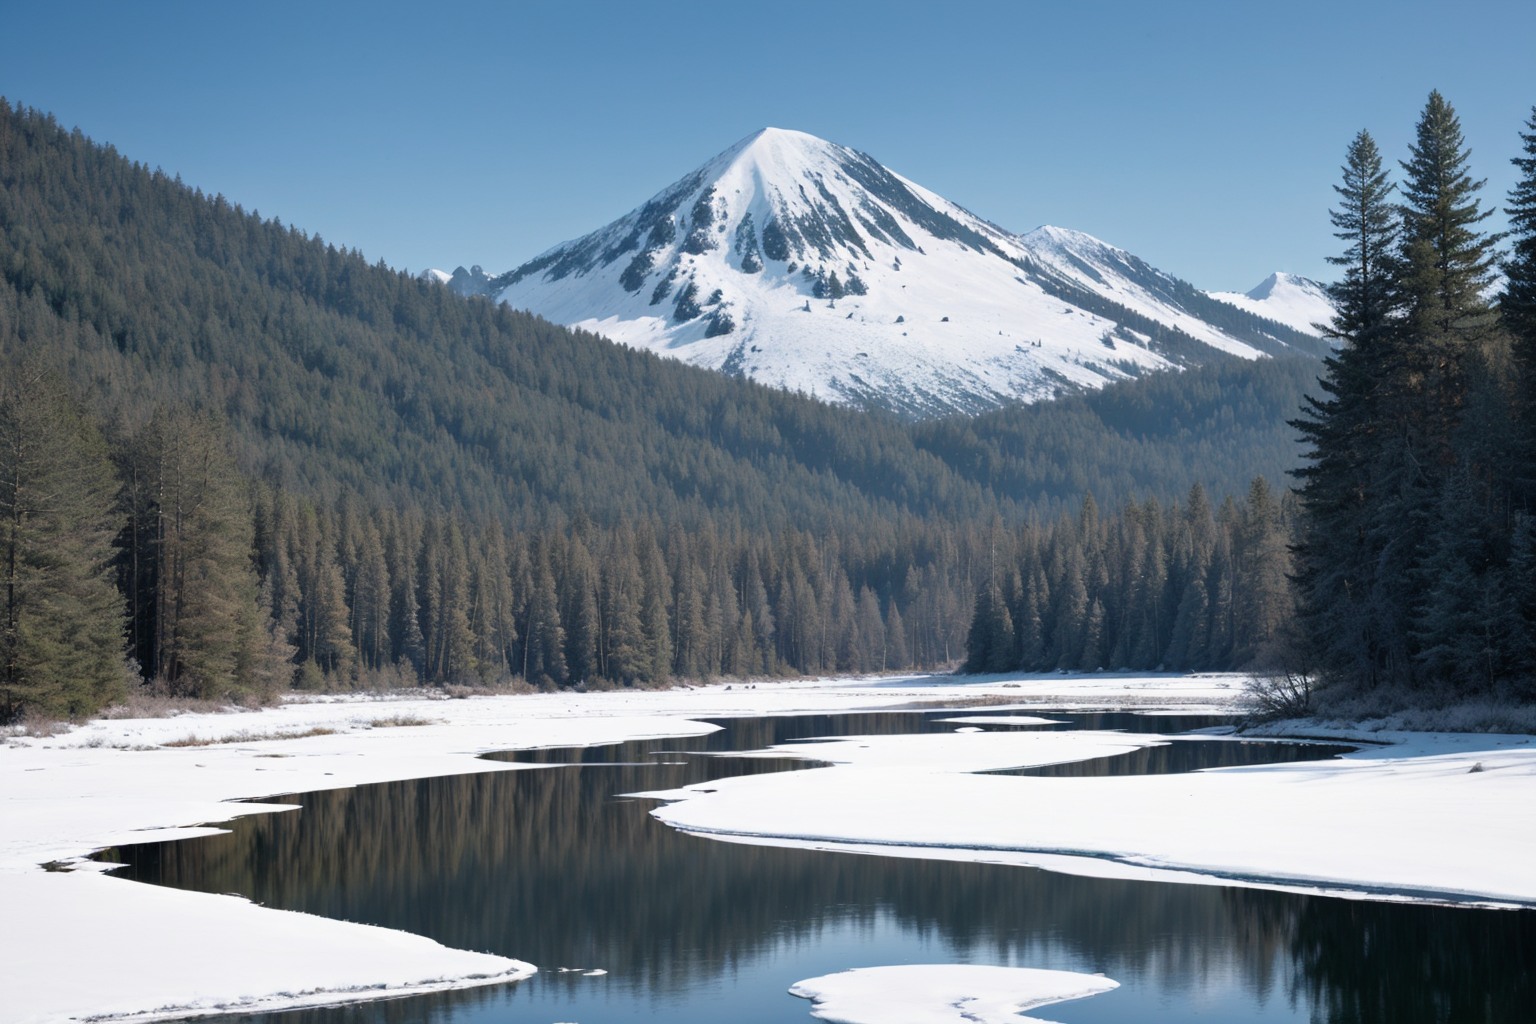
Generation parameters embedded in this image by AUTOMATIC1111 Stable Diffusion web UI or a fork of it (Forge, ...) (PNG 'parameters' text chunk):
{snowy mountain, clear lake, dense forest}
Steps: 30, Sampler: DPM++ 2M, Schedule type: Karras Exponential, CFG scale: 7, Seed: 26067899193, Size: 768x512, Model hash: 7be8cfbcd2, Model: FusionX-Realistic_v3_float16, Denoising strength: 0.7, Clip skip: 2, Hypertile U-Net: True, Hires upscale: 2, Hires steps: 30, Hires upscaler: R-ESRGAN 4x+ Anime6B, Version: v1.10.1, Hashes: {"model": "7be8cfbcd2"}